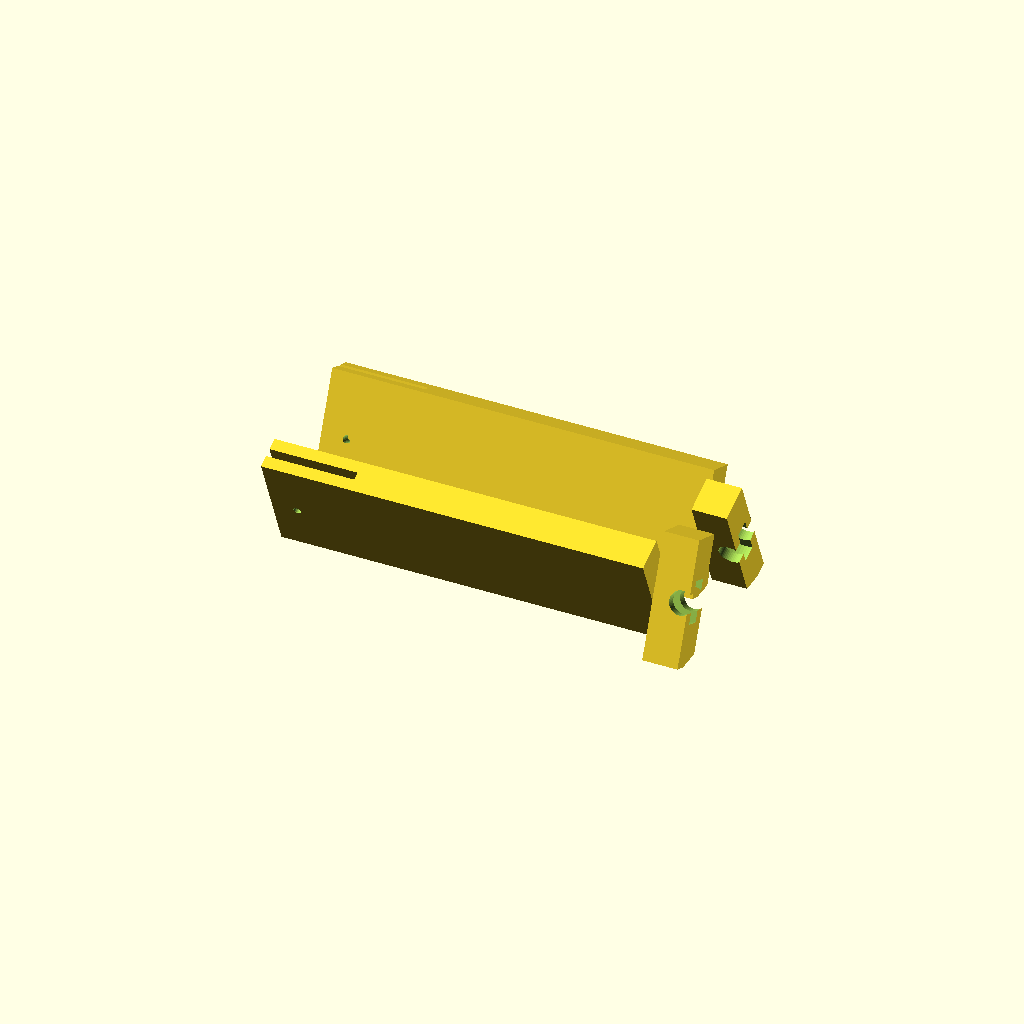
Cell 1: the model at its default parameters.
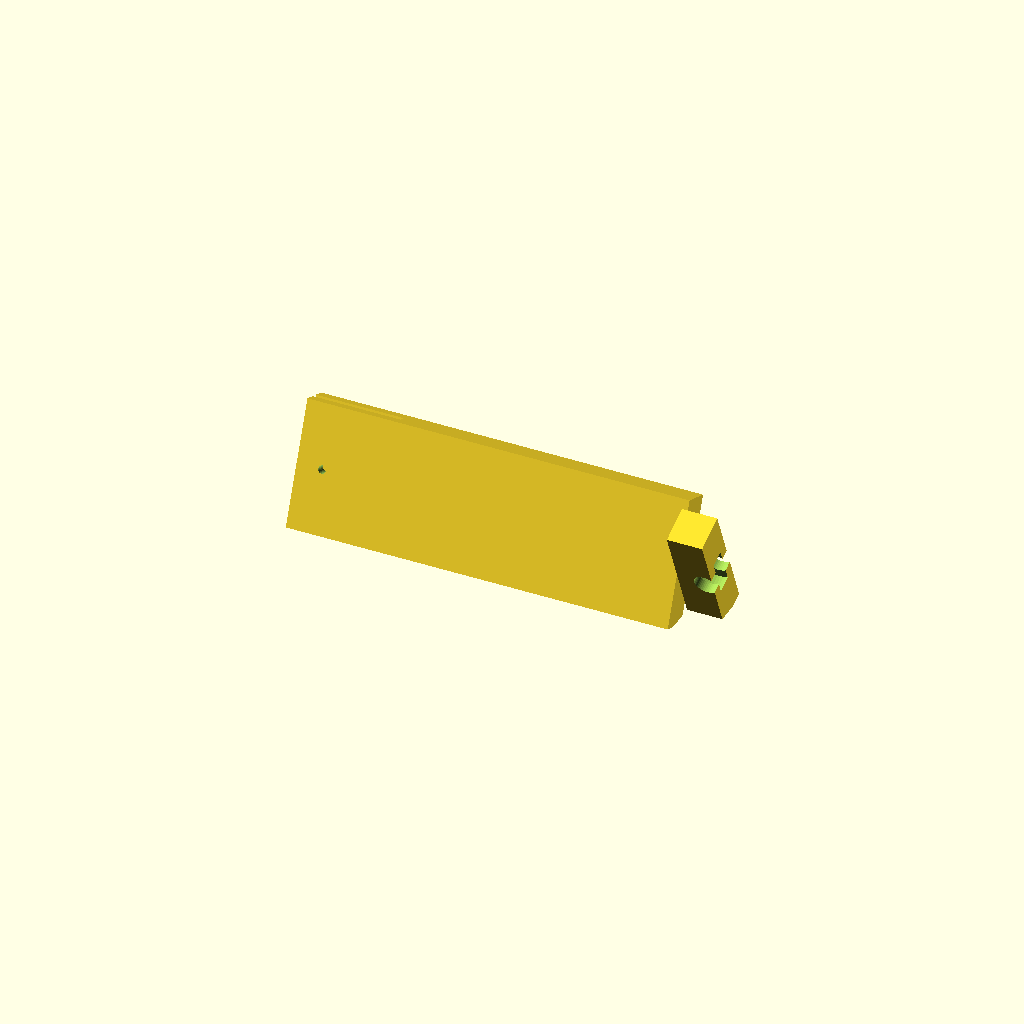
Cell 2: part = "left" (everything else at default).
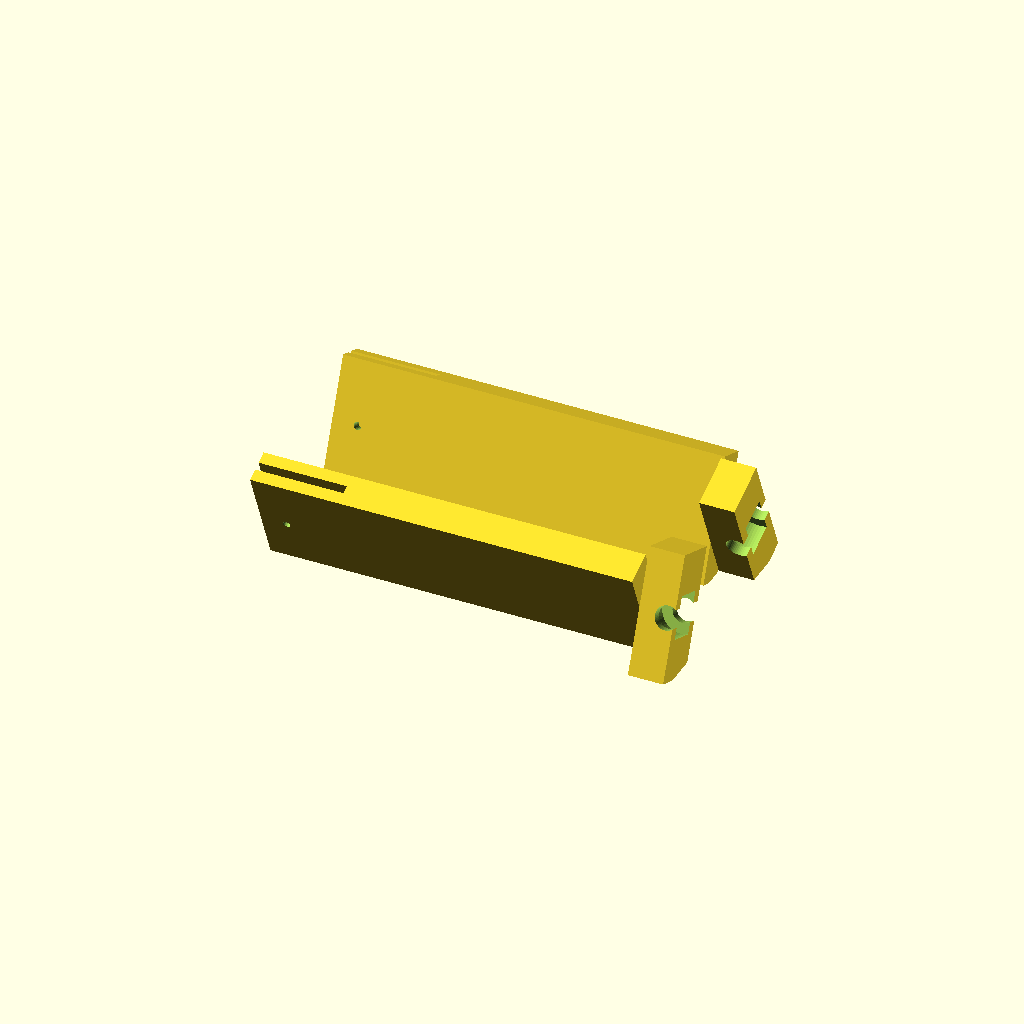
Cell 3: the same model with Bearing608zzThick = 16.
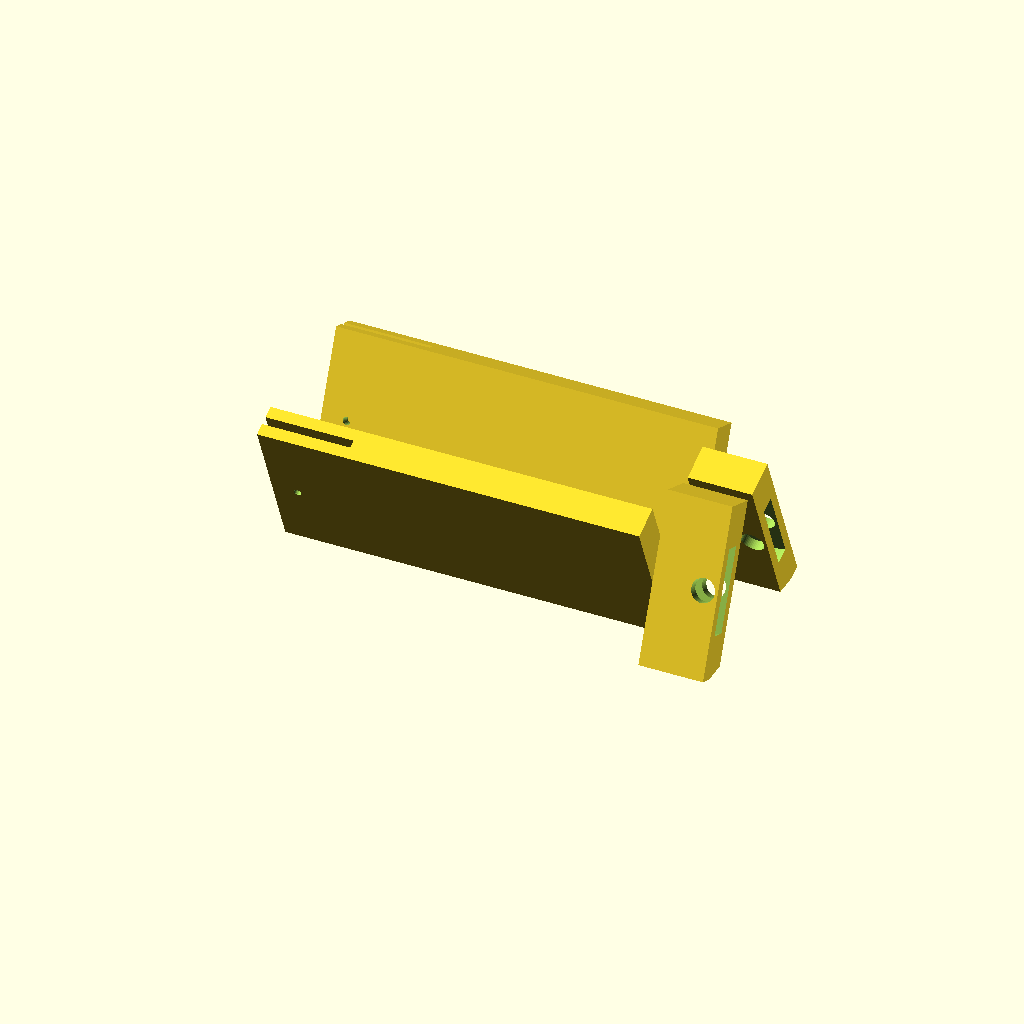
Cell 4: Bearing608zzDiameter = 45 (everything else at default).
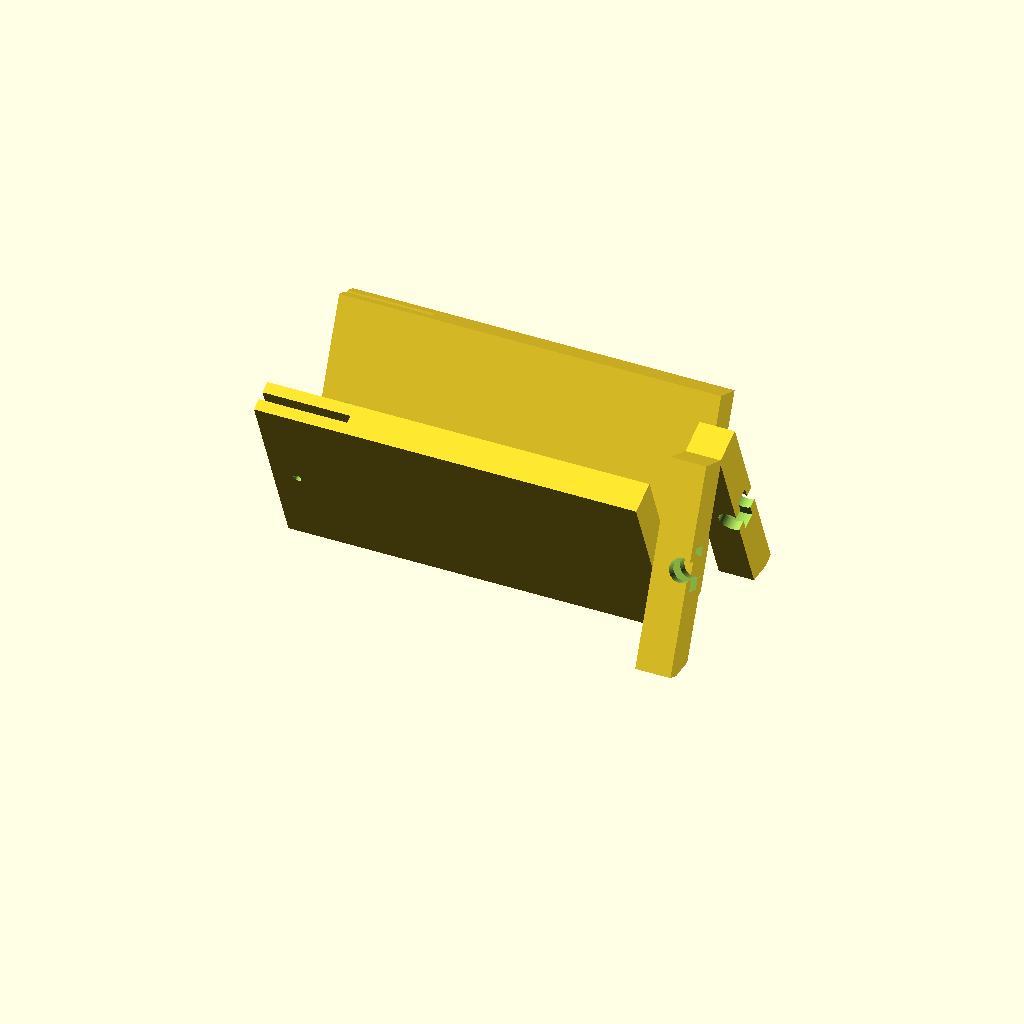
Cell 5: the same model with XWallThick = 40.
One fixed orthographic camera (rotation 55°, 0°, 25°; colour scheme Cornfield) for every cell.
The OpenSCAD source (inputs/thingiverse/thing-2969555/files/Z18SpoolHolder1.scad):
Bearing608zzThick = 8;
Bearing608zzDiameter = 22.5;
M8ThreadDiameter = 12;
XWallThick = 20;
YWallThick = 5;
ZWallThick = 3;

Z18plateThick = 4;
spoolHeight = 150;
part = "both"; // [left:left only,right:right only,both:left and right]

module bearingSupport(Bearing608zzThick, Bearing608zzDiameter, M8ThreadDiameter, XWallThick, YWallThick, ZWallThick)  {
    difference() {
        translate([-(XWallThick*2+Bearing608zzDiameter)/2, -(YWallThick*2+Bearing608zzThick)/2, 0]) {
            cube([XWallThick*2+Bearing608zzDiameter, YWallThick*2+Bearing608zzThick, ZWallThick + Bearing608zzDiameter*2/3]);
        }
        translate([0,0,ZWallThick+Bearing608zzDiameter/2]) {
            rotate([90,0,0]) {
                cylinder(r=Bearing608zzDiameter/2, h=Bearing608zzThick, $fn=50, center=true);
                cylinder(r=M8ThreadDiameter/2, h=Bearing608zzThick+YWallThick*2+2, $fn=50, center=true);
            }
        }
    }
}


module Z18clip(width, height, thick, Z18plateThick) {
    difference() {
        union() {
            translate([-(width)/2, -thick-Z18plateThick/2, 0]) {
                cube([width,thick,height]);
            }
            translate([-(width)/2, Z18plateThick/2, 0]) {
                cube([width,thick,height]);
            }
        }
        translate([0,-(thick*2+Z18plateThick+2)/2, height-32]) {
            rotate([-90,0,0]) {
                cylinder(h=thick*2+Z18plateThick+2, r=2, $fn=25);
            }
        }
    }

}

/*
 leftOrRight: 1 - left, (-1) - right
*/
module spoolHolder(leftOrRight) {
    difference() {
        translate([0,0,(XWallThick*2+Bearing608zzDiameter)/2*cos(45/2)-Z18plateThick/2*sin(45/2)]) {
            rotate([0,90,0]) {
                rotate([0,0,leftOrRight*45/2]) {
                    Z18clip(XWallThick*2+Bearing608zzDiameter, 45, 6, Z18plateThick);
                    translate([-(XWallThick*2+Bearing608zzDiameter)/2, -(6*2+Z18plateThick)/2, 45]) {
                        cube([XWallThick*2+Bearing608zzDiameter, 6*2+Z18plateThick, spoolHeight]);
                    }
                }
                rotate([0,0,(-leftOrRight)*45/2]) {
                    translate([0,0,45+spoolHeight]) {
                        bearingSupport(Bearing608zzThick, Bearing608zzDiameter, M8ThreadDiameter, XWallThick, YWallThick, ZWallThick);
                    }
                }
            }
        }
        translate([-300,-300,-300]) {
            cube([600,600,300]);
        }
    }
}

if (part == "left") {
    spoolHolder(-1);
} else if (part == "right") {
    spoolHolder(1);
} else if (part == "both") {
    translate([0, -(YWallThick*2+Bearing608zzThick)*1.5, 0]) {
        spoolHolder(1);
    }
    translate([0, +(YWallThick*2+Bearing608zzThick)*1.5, 0]) {
        spoolHolder(-1);
    }
}
Parameter table extracted from the source (name, type, default, range or options):
Bearing608zzThick: number, default 8
Bearing608zzDiameter: number, default 22.5
M8ThreadDiameter: number, default 12
XWallThick: number, default 20
YWallThick: number, default 5
ZWallThick: number, default 3
Z18plateThick: number, default 4
spoolHeight: number, default 150
part: string, default "both", options "left", "right", "both"
